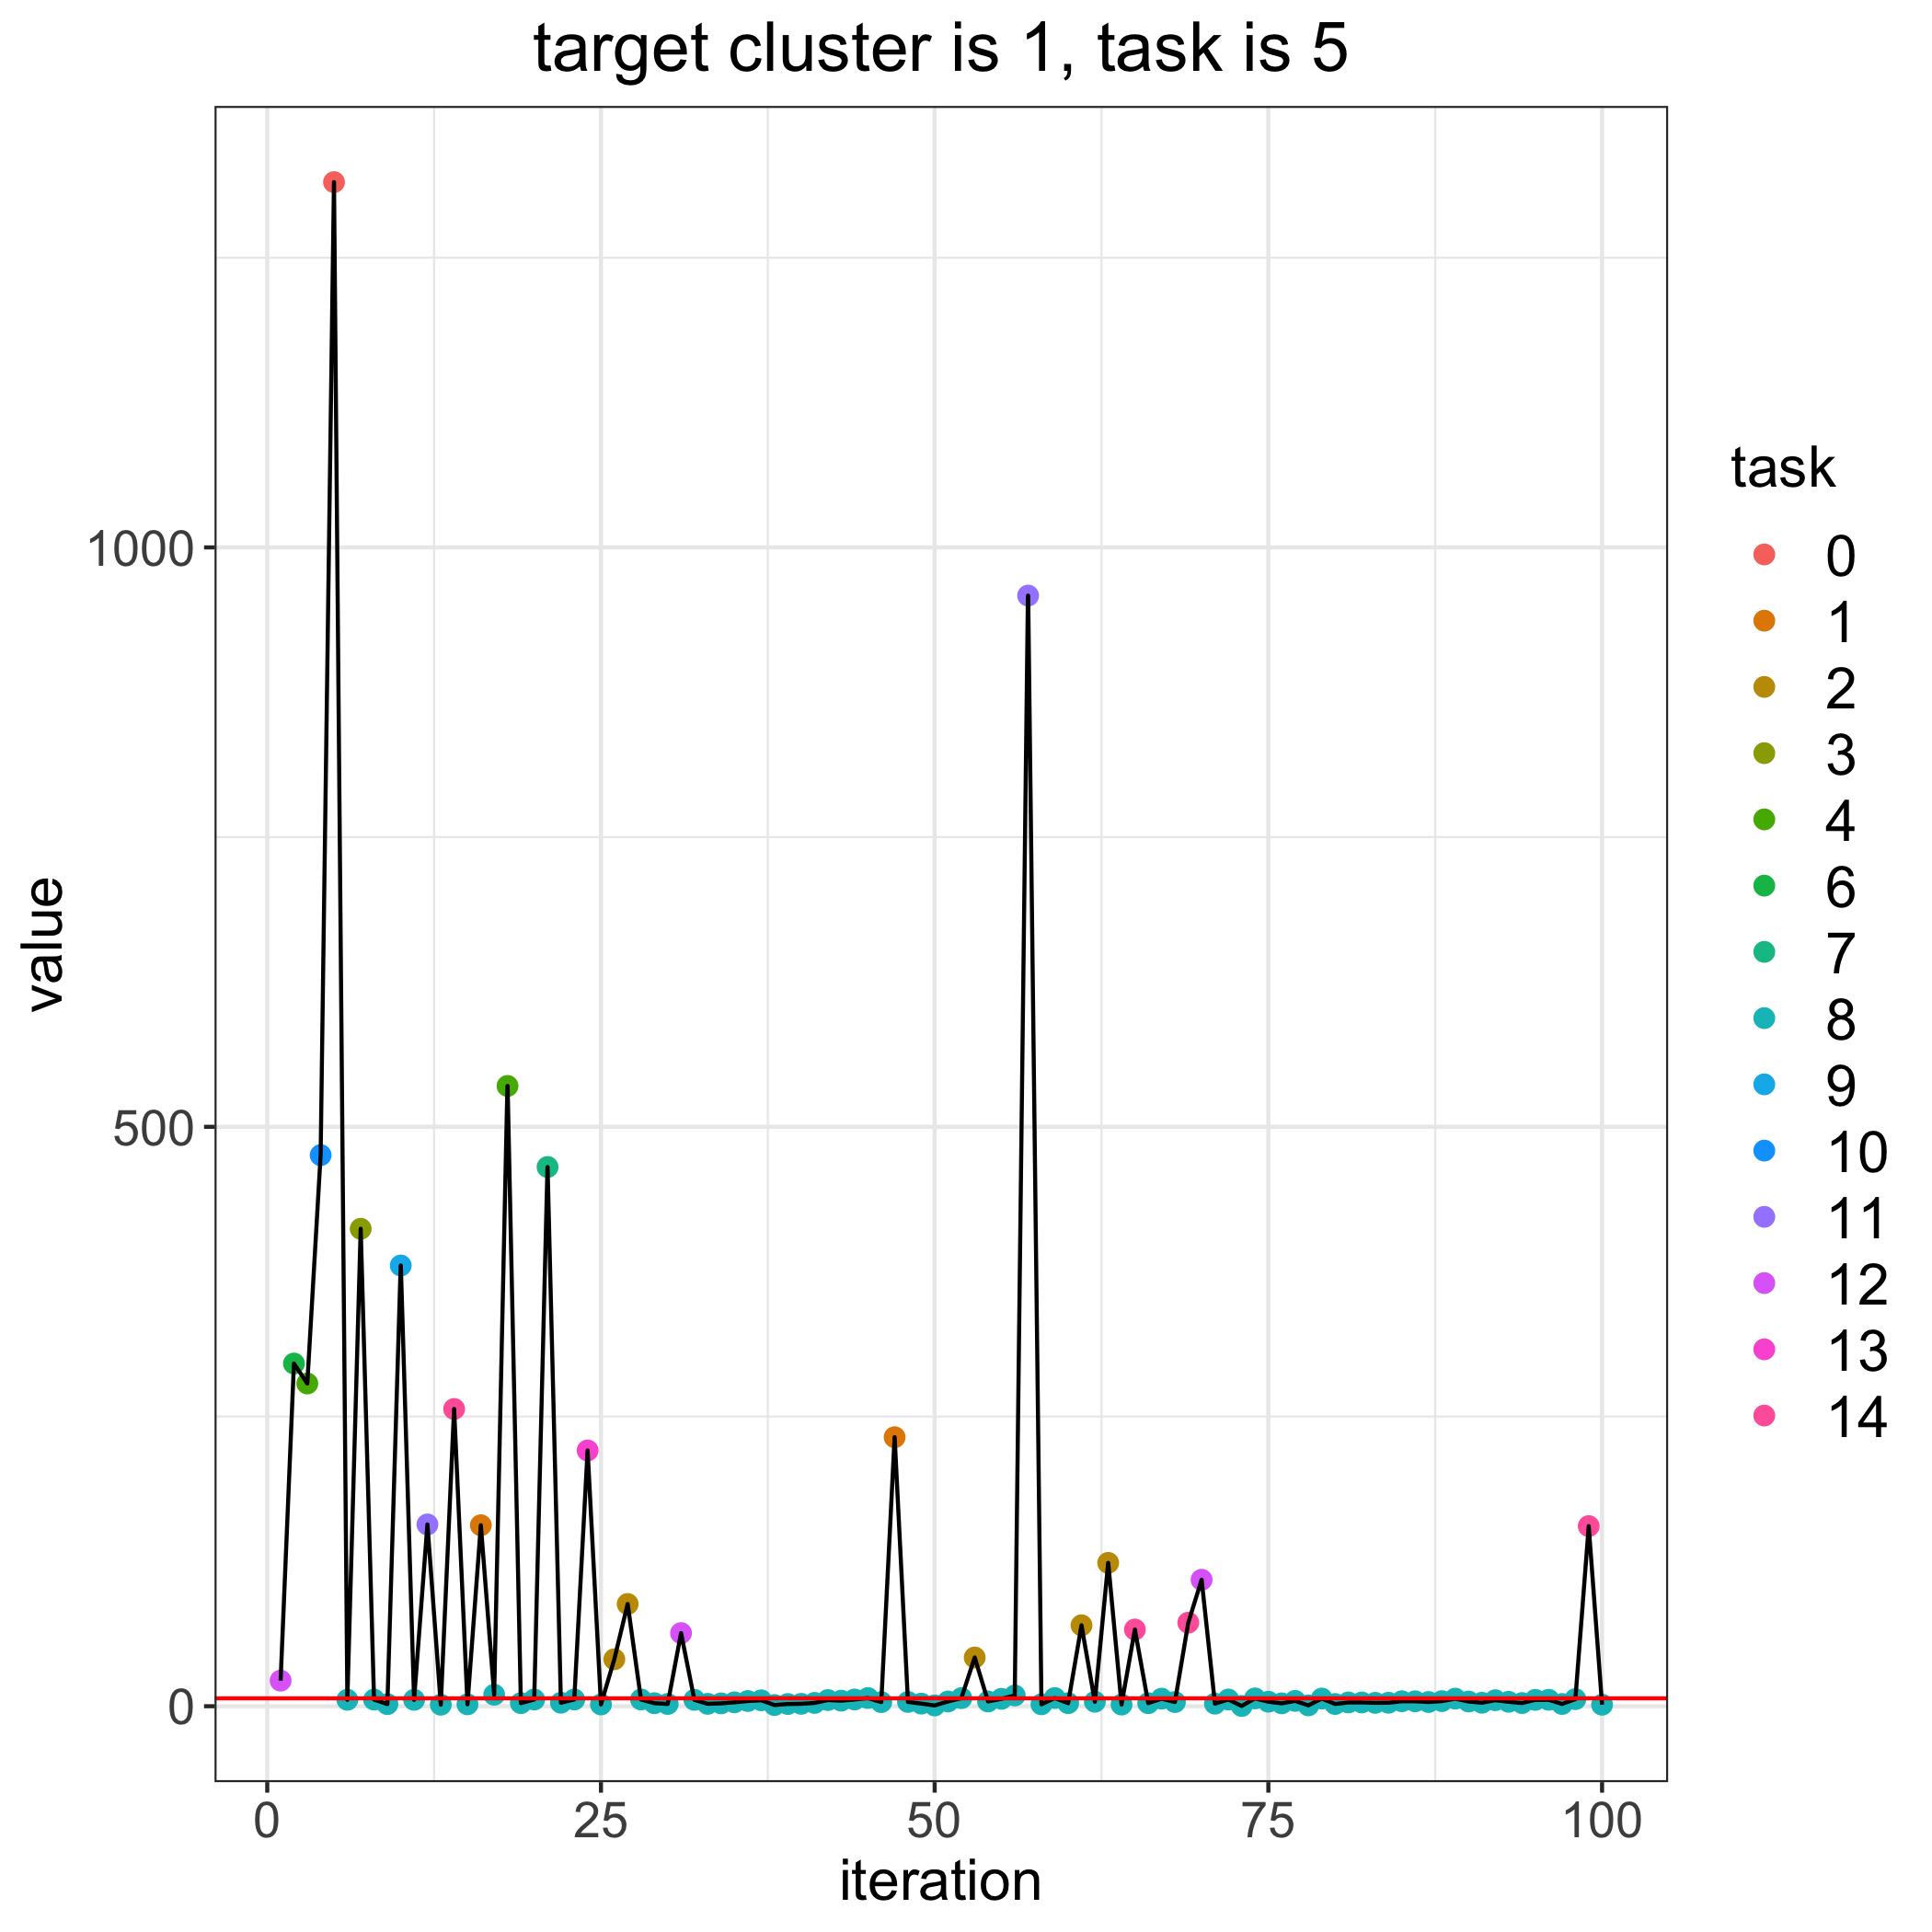

The data file committed next to this chart (first rows):
, losses, bandit_selects
0, 6.811, 
1, 22.1, 12.0
2, 295.7, 6.0
3, 278.5, 4.0
4, 475.6, 10.0
5, 1315, 0.0
6, 5.565, 8.0
7, 412, 3.0
8, 5.738, 8.0
9, 1.82, 8.0
10, 380.3, 9.0
11, 5.541, 8.0
12, 156.9, 11.0
13, 1.325, 8.0
14, 256.5, 14.0
15, 1.638, 8.0
16, 156.2, 1.0
17, 9.906, 8.0
18, 535.3, 4.0
19, 2.688, 8.0
20, 5.796, 8.0
21, 465.3, 7.0
22, 3.008, 8.0
23, 5.83, 8.0
24, 220.7, 13.0
25, 1.538, 8.0
26, 40.52, 2.0
27, 88.22, 2.0
28, 5.82, 8.0
29, 2.617, 8.0
30, 1.957, 8.0
31, 63.11, 12.0
32, 5.498, 8.0
33, 2.071, 8.0
34, 2.464, 8.0
35, 3.36, 8.0
36, 4.498, 8.0
37, 5.109, 8.0
38, 1.032, 8.0
39, 1.921, 8.0
40, 2.072, 8.0
41, 2.858, 8.0
42, 5.324, 8.0
43, 4.812, 8.0
44, 5.804, 8.0
45, 7.057, 8.0
46, 3.553, 8.0
47, 232.2, 1.0
48, 3.711, 8.0
49, 2.246, 8.0
50, 0.6938, 8.0
51, 4.094, 8.0
52, 6.973, 8.0
53, 42.06, 2.0
54, 4.122, 8.0
55, 6.377, 8.0
56, 9.268, 8.0
57, 958.4, 11.0
58, 1.661, 8.0
59, 7.033, 8.0
... 41 more rows
